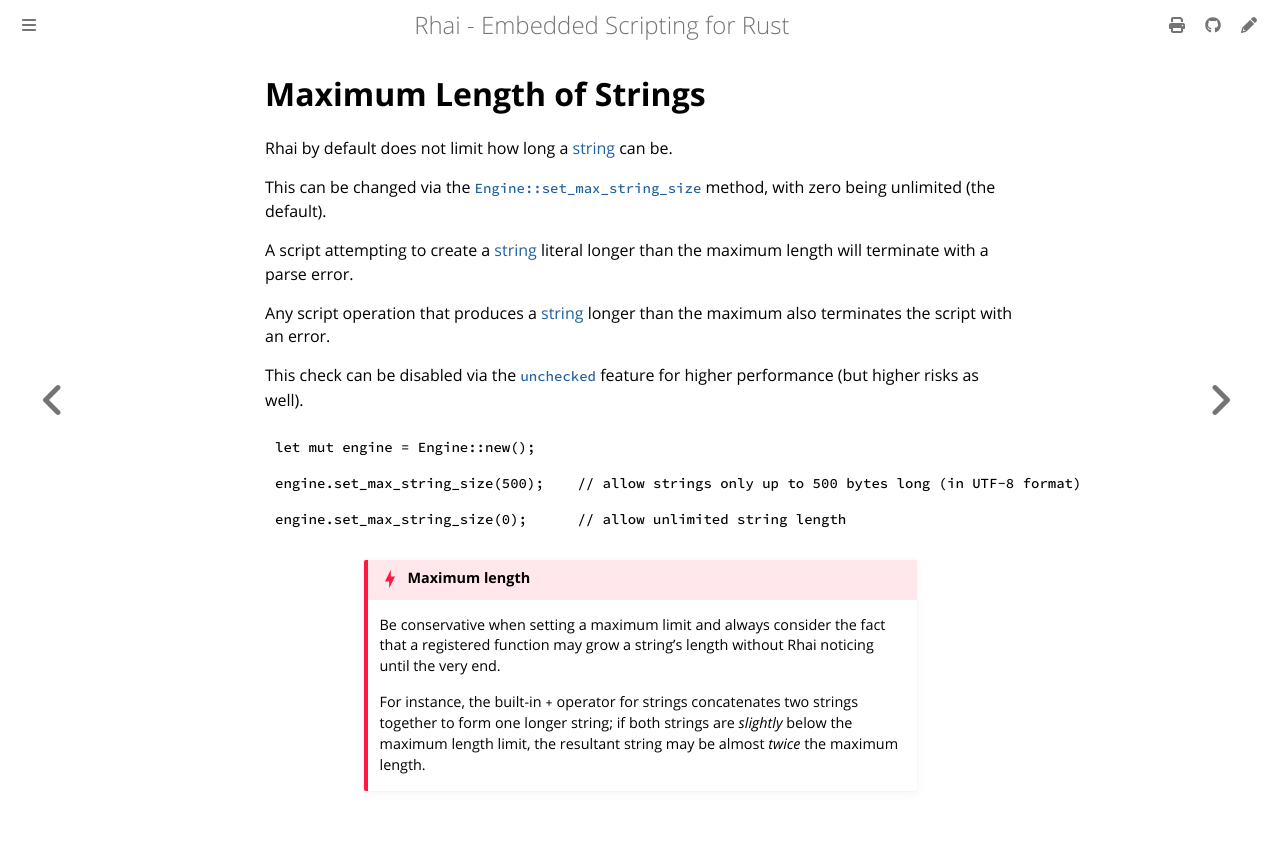

repository: rhaiscript/book · page: safety/max-string-size.html · generator: mdbook

Maximum Length of Strings
=========================

{{#include ../links.md}}

Rhai by default does not limit how long a [string] can be.

This can be changed via the [`Engine::set_max_string_size`][options] method, with zero being
unlimited (the default).

A script attempting to create a [string] literal longer than the maximum length will terminate with
a parse error.

Any script operation that produces a [string] longer than the maximum also terminates the script
with an error.

This check can be disabled via the [`unchecked`] feature for higher performance (but higher risks as well).

```rust
let mut engine = Engine::new();

engine.set_max_string_size(500);    // allow strings only up to 500 bytes long (in UTF-8 format)

engine.set_max_string_size(0);      // allow unlimited string length
```

```admonish danger.small "Maximum length"

Be conservative when setting a maximum limit and always consider the fact that a registered function may grow
a string's length without Rhai noticing until the very end.

For instance, the built-in `+` operator for strings concatenates two strings together to form one longer string;
if both strings are _slightly_ below the maximum length limit, the resultant string may be almost _twice_ the maximum length.
```
